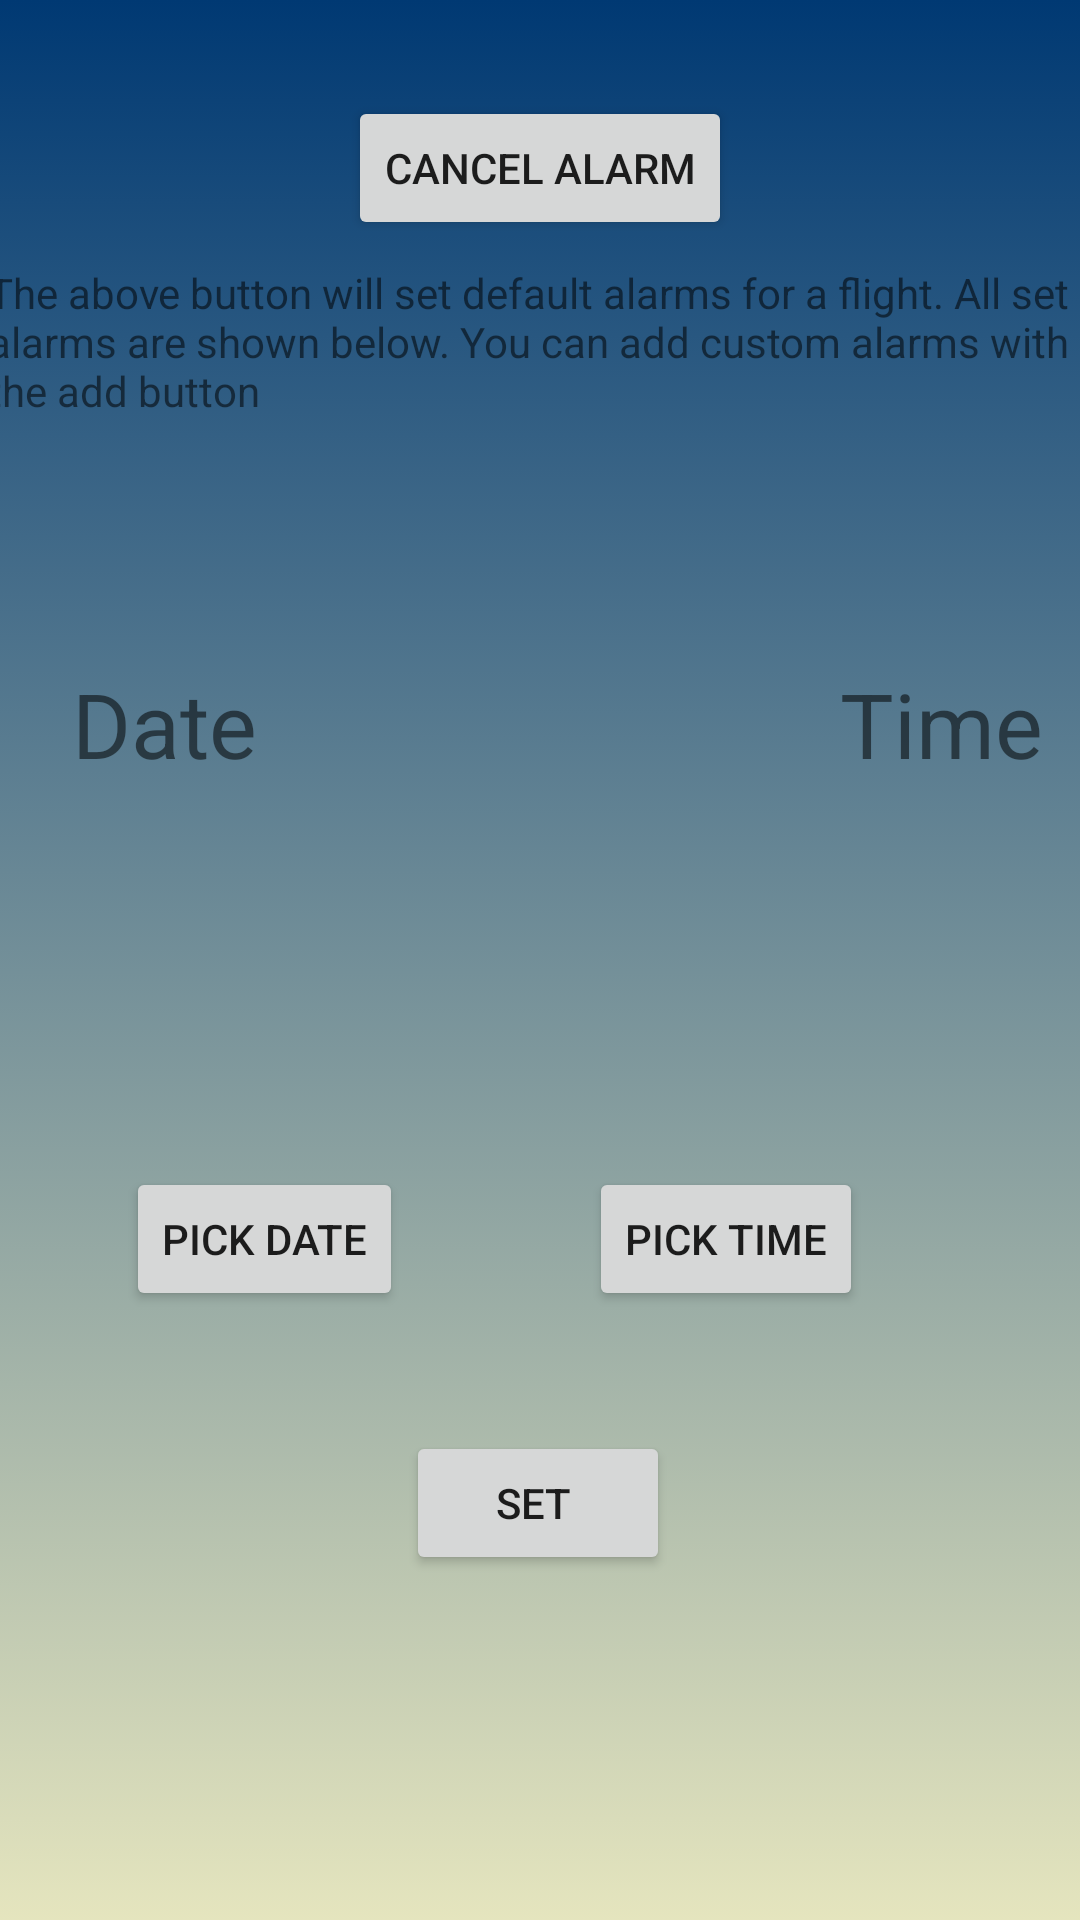

Produce the Android XML layout that renders to this screen, including the resource entries it uses.
<!-- AndroidManifest.xml: application theme AppTheme -->
<!-- res/layout/activity_alarm_page.xml -->
<?xml version="1.0" encoding="utf-8"?>
<androidx.constraintlayout.widget.ConstraintLayout xmlns:android="http://schemas.android.com/apk/res/android"
    xmlns:app="http://schemas.android.com/apk/res-auto"
    xmlns:tools="http://schemas.android.com/tools"
    android:layout_width="match_parent"
    android:layout_height="match_parent"
    android:orientation="vertical"
    tools:context=".alarmPage"
    android:background="@layout/background">

    <Button
        android:id="@+id/cancelButton"
        android:layout_width="wrap_content"
        android:layout_height="wrap_content"
        android:layout_marginTop="32dp"
        android:text="Cancel Alarm"
        app:layout_constraintEnd_toEndOf="parent"
        app:layout_constraintStart_toStartOf="parent"
        app:layout_constraintTop_toTopOf="parent" />

    <TextView
        android:id="@+id/textView3"
        android:layout_width="369dp"
        android:layout_height="73dp"
        android:layout_marginTop="8dp"
        android:text="The above button will set default alarms for a flight. All set alarms are shown below. You can add custom alarms with the add button"
        app:layout_constraintEnd_toEndOf="parent"
        app:layout_constraintStart_toStartOf="parent"
        app:layout_constraintTop_toBottomOf="@+id/cancelButton" />

    <TextView
        android:id="@+id/statusText"
        android:layout_width="193dp"
        android:layout_height="76dp"
        android:layout_marginTop="108dp"
        android:gravity="center"
        android:textColor="#ffffff"
        android:textSize="30dp"
        app:layout_constraintEnd_toEndOf="parent"
        app:layout_constraintHorizontal_bias="0.986"
        app:layout_constraintStart_toStartOf="parent"
        app:layout_constraintTop_toBottomOf="@+id/textView3" />

    <TextView
        android:id="@+id/statusText2"
        android:layout_width="193dp"
        android:layout_height="76dp"
        android:layout_marginTop="108dp"
        android:gravity="center"
        android:textColor="#ffffff"
        android:textSize="30dp"
        app:layout_constraintEnd_toEndOf="parent"
        app:layout_constraintHorizontal_bias="0.0"
        app:layout_constraintStart_toStartOf="parent"
        app:layout_constraintTop_toBottomOf="@+id/textView3" />

    <Button
        android:id="@+id/setButton"
        android:layout_width="wrap_content"
        android:layout_height="wrap_content"
        android:layout_marginTop="132dp"
        android:text="Set "
        app:layout_constraintEnd_toEndOf="parent"
        app:layout_constraintHorizontal_bias="0.498"
        app:layout_constraintStart_toStartOf="parent"
        app:layout_constraintTop_toBottomOf="@+id/statusText" />

    <Button
        android:id="@+id/openPicker"
        android:layout_width="wrap_content"
        android:layout_height="wrap_content"
        android:layout_marginTop="44dp"
        android:text="Pick Time"
        app:layout_constraintEnd_toEndOf="parent"
        app:layout_constraintHorizontal_bias="0.731"
        app:layout_constraintStart_toStartOf="parent"
        app:layout_constraintTop_toBottomOf="@+id/statusText" />

    <Button
        android:id="@+id/datePickerOpener"
        android:layout_width="wrap_content"
        android:layout_height="wrap_content"
        android:layout_marginTop="44dp"
        android:layout_marginEnd="61dp"
        android:text="Pick Date"
        app:layout_constraintEnd_toStartOf="@+id/openPicker"
        app:layout_constraintHorizontal_bias="0.976"
        app:layout_constraintStart_toStartOf="parent"
        app:layout_constraintTop_toBottomOf="@+id/statusText" />

    <TextView
        android:id="@+id/textView7"
        android:layout_width="115dp"
        android:layout_height="45dp"
        android:layout_marginStart="24dp"
        android:layout_marginTop="60dp"
        android:text="Date "
        android:textSize="30dp"
        app:layout_constraintStart_toStartOf="parent"
        app:layout_constraintTop_toBottomOf="@+id/textView3" />

    <TextView
        android:id="@+id/textView8"
        android:layout_width="115dp"
        android:layout_height="45dp"
        android:layout_marginStart="280dp"
        android:layout_marginTop="60dp"
        android:text="Time"
        android:textSize="30dp"
        app:layout_constraintStart_toStartOf="parent"
        app:layout_constraintTop_toBottomOf="@+id/textView3" />

</androidx.constraintlayout.widget.ConstraintLayout>
<!-- res/layout/background.xml (included above) -->
<?xml version="1.0" encoding="utf-8"?>
<selector xmlns:android="http://schemas.android.com/apk/res/android">
    <item>
        <shape>
            <gradient
                android:angle="90"
                android:endColor="#003973"
                android:startColor="#e5e5be"
                android:type="linear" />
        </shape>
    </item>
</selector>
<!-- resources referenced by this layout -->
<resources>
  <style name="AppTheme" parent="Theme.AppCompat.Light.NoActionBar">
          
          <item name="colorPrimary">@color/colorPrimary</item>
          <item name="colorPrimaryDark">@color/colorPrimaryDark</item>
          <item name="colorAccent">@color/colorAccent</item>
      </style>
  <color name="colorPrimary">#003973</color>
  <color name="colorPrimaryDark">#003973</color>
  <color name="colorAccent">#003973</color>
</resources>
